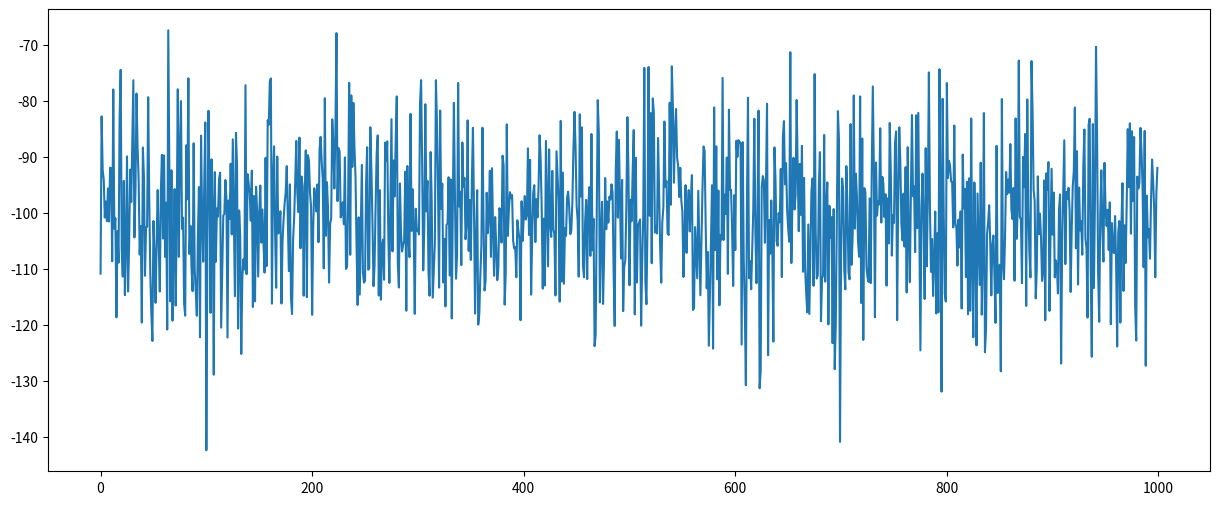

Reproduce this figure in Python.
import numpy as np
import matplotlib.pyplot as plt

mean_revenue = 170
stdev_revenue = 20
iterations = 1000

forecasted_revenue = np.random.normal(loc=mean_revenue, scale=stdev_revenue, size=iterations)

# plt.figure(figsize=(15,6))
# plt.plot(forecasted_revenue)
# plt.show()

prop_of_rev_from_cogs = 0.6
cog_std = 0.1
# assume that the proportion of revenue that comes from cost of goods sold (COGS) is 60%
cost_of_goods_sold = -1 * forecasted_revenue * np.random.normal(loc=prop_of_rev_from_cogs, scale=cog_std)

print(cost_of_goods_sold.mean())
print(cost_of_goods_sold.std())

plt.figure(figsize=(15,6))
plt.plot(cost_of_goods_sold)
plt.show()